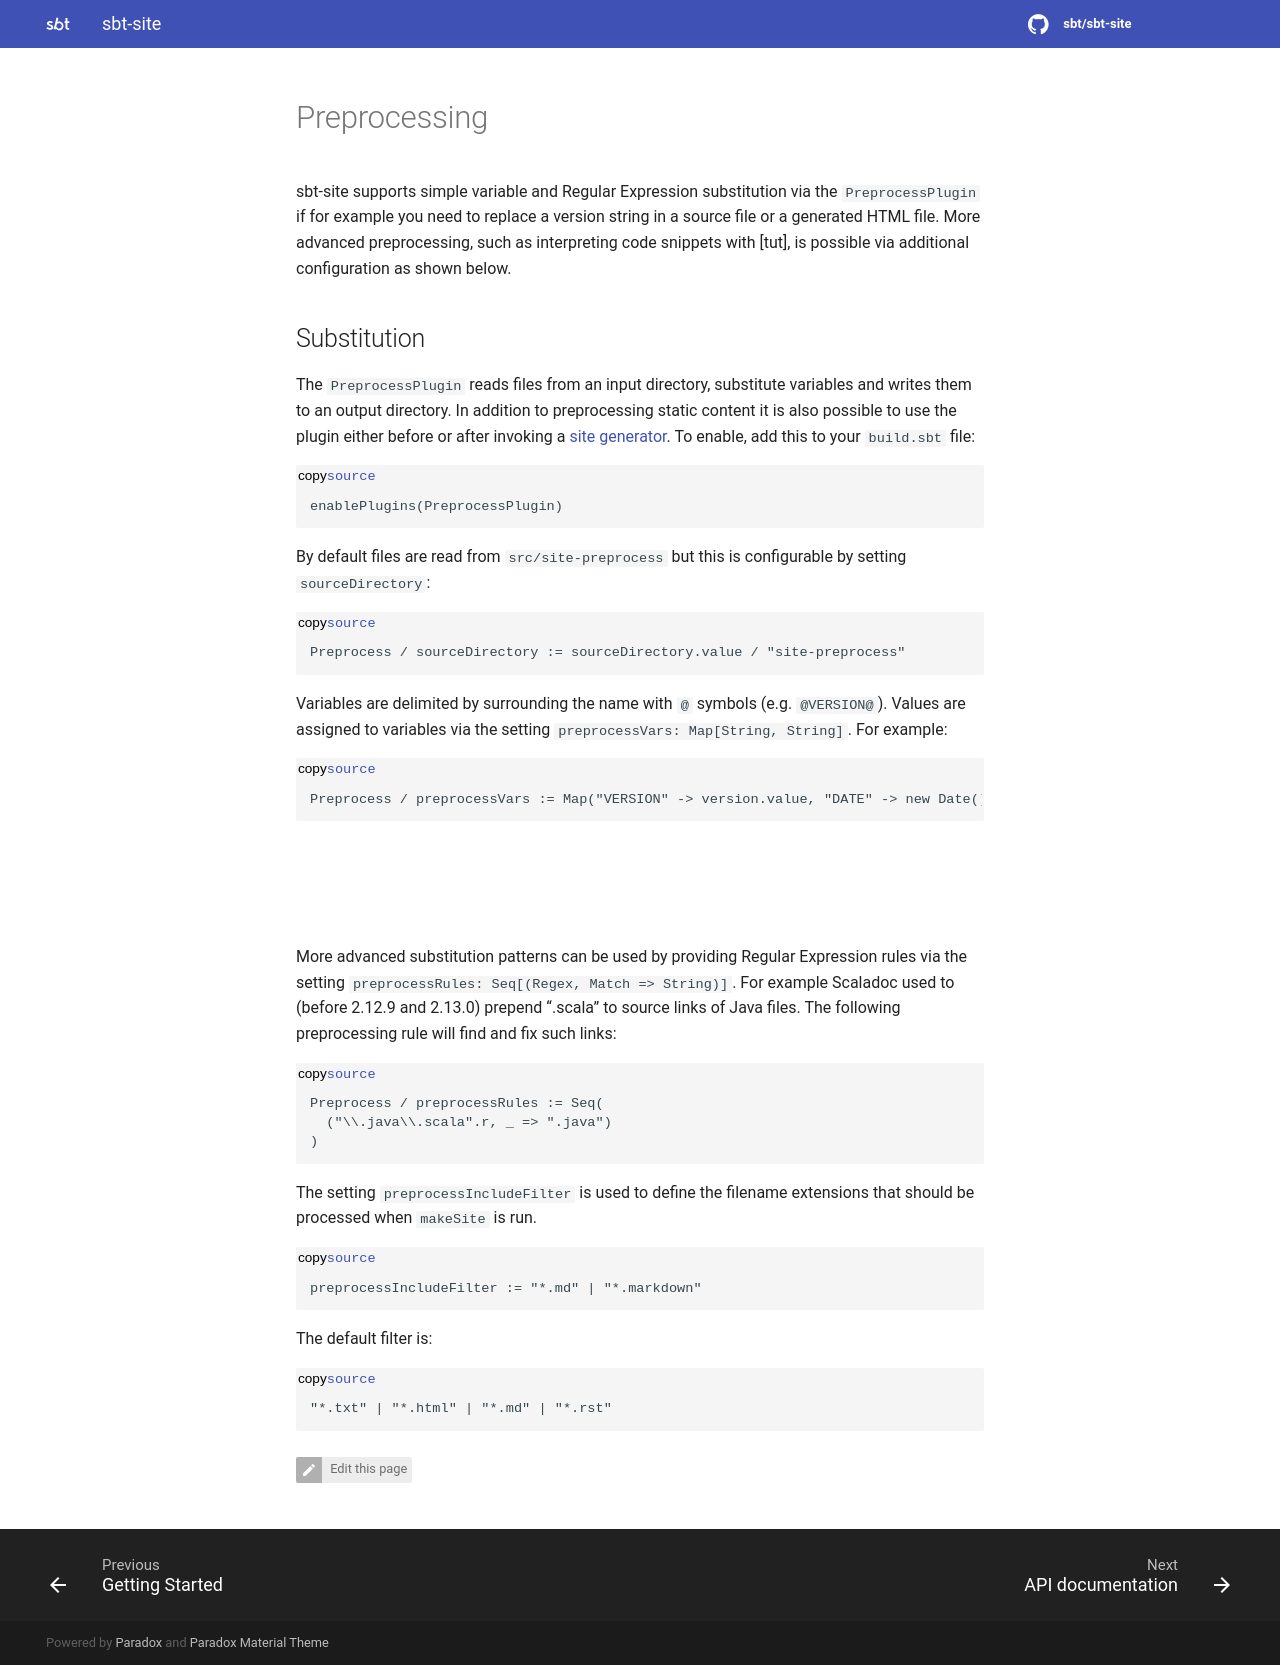

repository: sbt/sbt-site · page: preprocess.html · generator: sphinx

# Preprocessing

sbt-site supports simple variable and Regular Expression substitution via the `PreprocessPlugin` if for example you need to replace a version string in a source file or a generated HTML file. More advanced preprocessing, such as interpreting code snippets with [tut], is possible via additional configuration as shown below.

## Substitution

The `PreprocessPlugin` reads files from an input directory, substitute variables and writes them to an output directory. In addition to preprocessing static content it is also possible to use the plugin either before or after invoking a @ref:[site generator](generators/index.md). To enable, add this to your `build.sbt` file:

@@ snip[enablePlugin](/core/src/sbt-test/preprocess/does-transform-variables/build.sbt) { #enablePlugin }

By default files are read from `src/site-preprocess` but this is configurable by setting `sourceDirectory`:

@@ snip[sourceDirectory](/core/src/sbt-test/preprocess/does-transform-variables/build.sbt) { #sourceDirectory }

Variables are delimited by surrounding the name with `@` symbols (e.g. `@VERSION@`). Values are assigned to variables via the setting `preprocessVars: Map[String, String]`. For example:

@@ snip[preprocessVars](/core/src/sbt-test/preprocess/does-transform-variables/build.sbt) { #preprocessVars }

@@@ note
The plugin will generate an error if a variable is found in the source file with no matching value in `preprocessVars`.
@@@

More advanced substitution patterns can be used by providing Regular Expression rules via the setting `preprocessRules: Seq[(Regex, Match => String)]`.
For example Scaladoc used to (before 2.12.9 and 2.13.0) prepend ".scala" to source links of Java files.
The following preprocessing rule will find and fix such links:

@@ snip[preprocessRules](/core/src/sbt-test/preprocess/transform-scaladoc/build.sbt) { #preprocessRules }

The setting `preprocessIncludeFilter` is used to define the filename extensions that should be processed when `makeSite` is run.

@@ snip[preprocessIncludeFilter](/core/src/sbt-test/preprocess/does-transform-variables/build.sbt) { #preprocessIncludeFilter }

The default filter is:

@@ snip[preprocessIncludeFilter](/core/src/main/scala/com/typesafe/sbt/site/preprocess/PreprocessPlugin.scala) { #preprocessIncludeFilter }

[sbt-microsites]: https://47deg.github.io/sbt-microsites/
